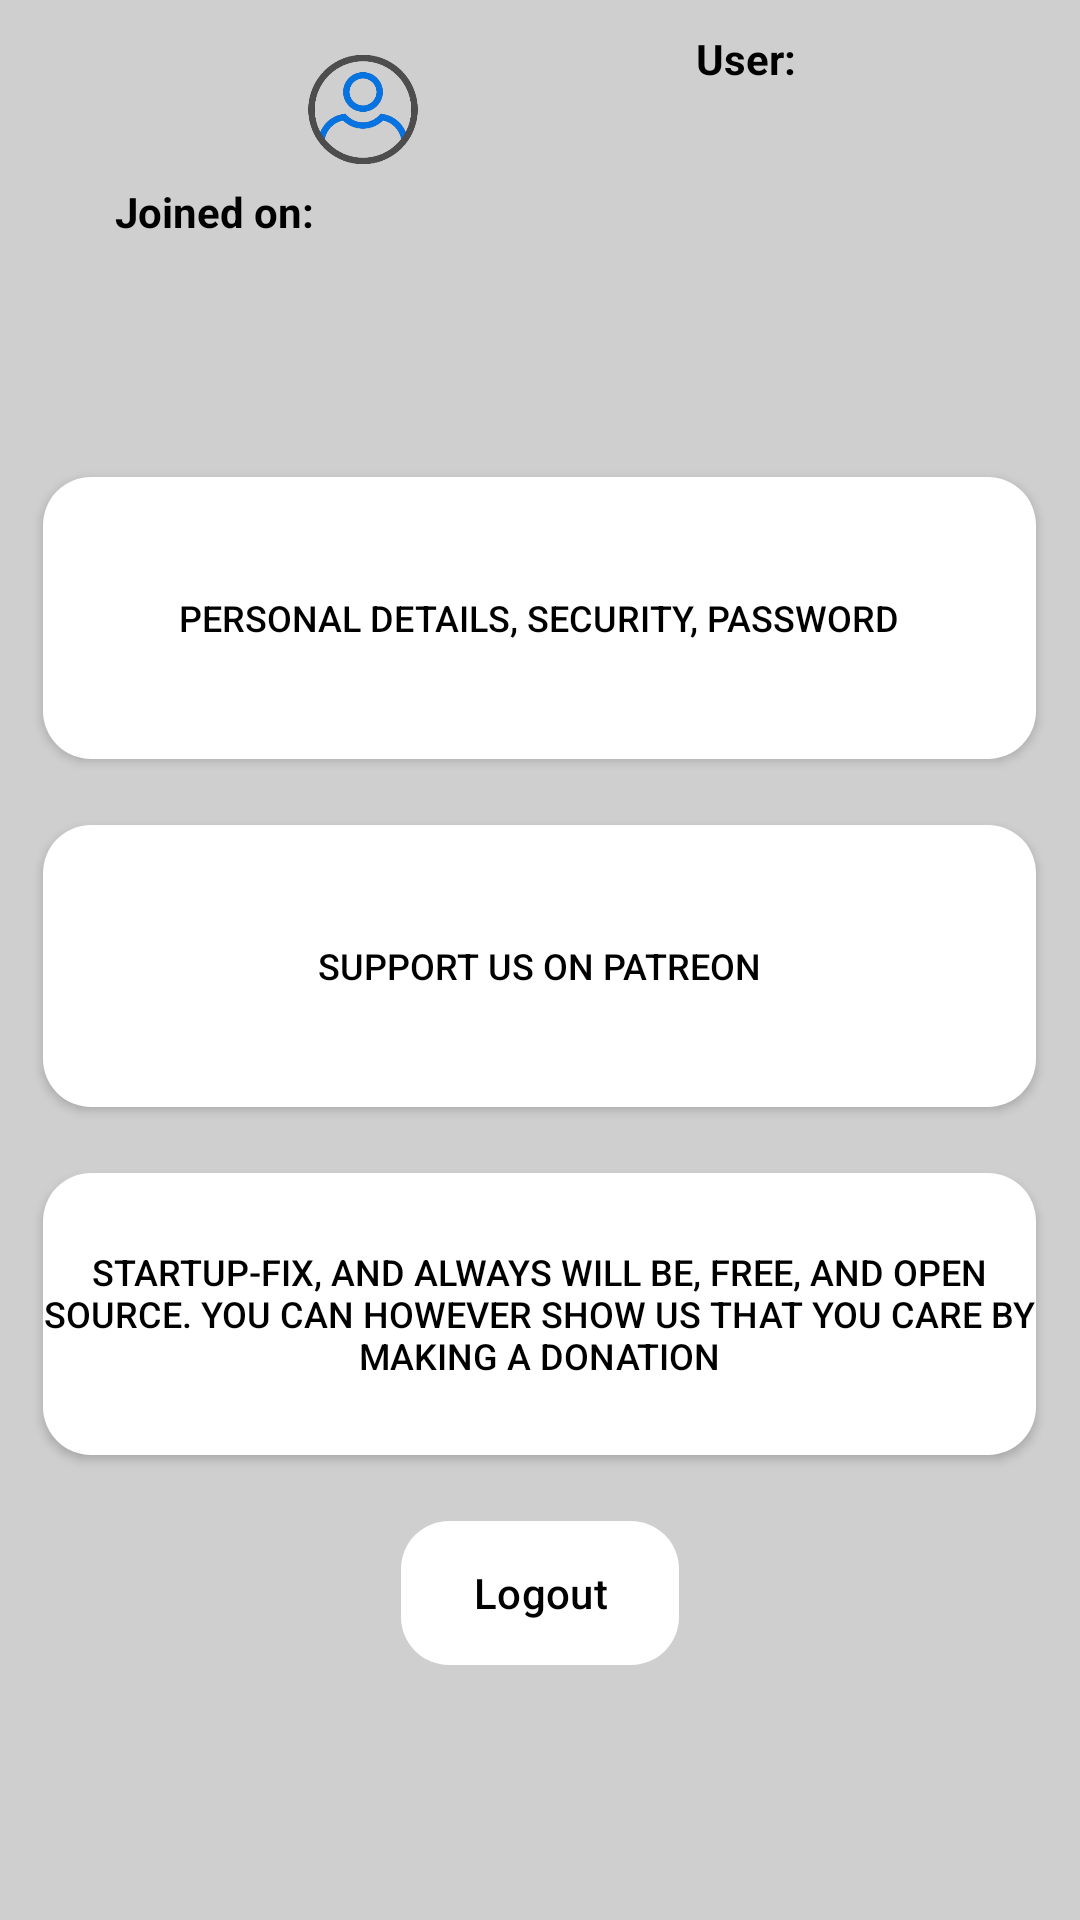

Reconstruct the res/layout file that produces this screen, plus the resources it refers to.
<!-- AndroidManifest.xml: application theme Theme.MiniProject -->
<!-- res/layout/fragment_settings.xml -->
<?xml version="1.0" encoding="utf-8"?>
<RelativeLayout xmlns:android="http://schemas.android.com/apk/res/android"
    xmlns:tools="http://schemas.android.com/tools"
    android:layout_width="match_parent"
    android:layout_height="match_parent"
    xmlns:app="http://schemas.android.com/apk/res-auto"
    tools:context=".settings"
    android:background="#CFCFCF">

    <com.google.android.material.button.MaterialButton
        android:id="@+id/goku"
        android:layout_width="wrap_content"
        android:layout_height="wrap_content"
        android:layout_centerHorizontal="true"
        android:layout_alignParentBottom="true"
        android:layout_marginBottom="85dp"
        android:text="Logout"
        android:textColor="@color/black"
        style="@style/CustomMaterialButtonStyle"/>

    <Button
        android:id="@+id/prof"
        style="@style/CustomMaterialButtonStyle"
        android:text="Personal details, security, password"
        android:layout_width="331dp"
        android:layout_height="94dp"
        android:layout_above="@+id/support"
        android:layout_marginBottom="22dp"
        android:layout_centerHorizontal="true"
        android:textSize="12sp"/>

    <TextView
        android:layout_width="wrap_content"
        android:layout_height="wrap_content"
        android:layout_alignEnd="@+id/about"
        android:layout_alignBottom="@+id/prof"
        android:layout_marginEnd="218dp"
        android:layout_marginBottom="70dp"
        android:text="Account details"
        android:textSize="14sp"
        android:textStyle="bold" />

    <Button
    android:id="@+id/support"
    style="@style/CustomMaterialButtonStyle"
    android:text="Support Us on patreon"
    android:layout_width="331dp"
    android:layout_height="94dp"
    android:layout_above="@+id/about"
    android:layout_marginBottom="22dp"
    android:layout_centerHorizontal="true"
        android:textSize="12sp"/>

    <TextView
        android:layout_width="wrap_content"
        android:layout_height="wrap_content"
        android:layout_alignEnd="@+id/about"
        android:layout_alignBottom="@+id/support"
        android:layout_marginEnd="248dp"
        android:layout_marginBottom="72dp"
        android:text="Support us"
        android:textSize="14sp"
        android:textStyle="bold" />

    <Button
        android:id="@+id/about"
        style="@style/CustomMaterialButtonStyle"
        android:text="Startup-fix, and always will be, free, and open source. You can however show us that you care by making a donation"
        android:layout_width="331dp"
        android:layout_height="94dp"
        android:layout_above="@+id/goku"
        android:layout_marginBottom="22dp"
        android:textStyle="normal"
        android:textSize="12sp"
        android:layout_centerHorizontal="true"/>


    <TextView
        android:layout_width="wrap_content"
        android:layout_height="wrap_content"
        android:layout_alignEnd="@+id/about"
        android:layout_alignBottom="@+id/about"
        android:layout_marginEnd="262dp"
        android:layout_marginBottom="72dp"
        android:text="About us"
        android:textSize="14sp"
        android:textStyle="bold" />

    <ImageView
        android:id="@+id/img"
        android:layout_width="174dp"
        android:layout_height="164dp"
        android:layout_above="@id/prof"
        android:layout_marginLeft="34dp"
        android:layout_marginBottom="86dp"
        android:src="@drawable/siva" />

    <TextView
        android:id="@+id/setname"
        android:layout_width="wrap_content"
        android:layout_height="wrap_content"
        android:layout_above="@id/prof"
        android:layout_marginStart="24dp"
        android:layout_marginBottom="130dp"
        android:layout_toEndOf="@id/img"
        android:text="User:"
        android:textStyle="bold"
        android:textColor="@color/black"
        android:textSize="14sp"/>

    <EditText
        android:id="@+id/usname"
        android:layout_width="110dp"
        android:layout_height="wrap_content"
        android:layout_above="@id/prof"
        android:layout_marginStart="64dp"
        android:layout_marginBottom="129dp"
        android:layout_toEndOf="@id/img"
        android:background="@drawable/transparent"
        android:enabled="false"
        android:gravity="start|center_vertical"
        android:textColor="@color/black"
        android:textSize="14sp" />

    <TextView
        android:id="@+id/jio"
        android:layout_width="wrap_content"
        android:layout_height="wrap_content"
        android:layout_above="@id/prof"
        android:layout_marginStart="-170dp"
        android:layout_marginBottom="79dp"
        android:layout_toEndOf="@id/img"
        android:text="Joined on:"
        android:textColor="@color/black"
        android:textSize="14sp"
        android:textStyle="bold" />

    <EditText
        android:id="@+id/Joined"
        android:layout_width="82dp"
        android:layout_height="wrap_content"
        android:layout_above="@id/prof"
        android:layout_marginStart="4dp"
        android:layout_marginBottom="79dp"
        android:layout_toEndOf="@id/jio"
        android:background="@drawable/transparent"
        android:enabled="false"
        android:textColor="@color/black"
        android:textSize="14sp" />


</RelativeLayout>
<!-- resources referenced by this layout -->
<resources>
  <color name="black">#FF000000</color>
  <!-- drawable siva: png bitmap (drawable, 57182 bytes) -->
  <!-- drawable transparent (drawable) -->
  <shape xmlns:android="http://schemas.android.com/apk/res/android">
      <solid android:color="@android:color/transparent"/>
  </shape>
  <style name="CustomMaterialButtonStyle">
          <item name="backgroundTint">@null</item> 
          <item name="android:background">@drawable/col</item> 
          <item name="android:textColor">@color/black</item> 
      </style>
  <style name="Theme.MiniProject" parent="Theme.Material3.DayNight.NoActionBar" />
  <!-- drawable col (drawable) -->
  <selector xmlns:android="http://schemas.android.com/apk/res/android">
      
      <item android:state_pressed="true">
          <shape>
              <solid android:color="@color/gray" />  
              <corners android:radius="16dp" />  
          </shape>
      </item>
      
      <item>
          <shape>
              <solid android:color="@color/white" />  
              <corners android:radius="16dp" />  
          </shape>
      </item>
  </selector>
  <color name="gray">#A8A8A8</color>
  <color name="white">#FFFFFFFF</color>
</resources>
